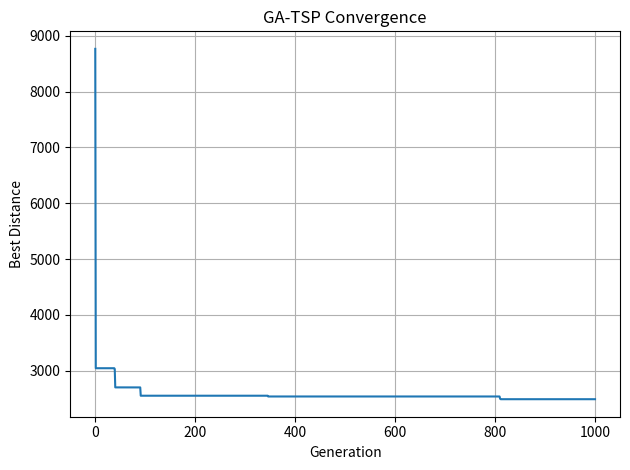
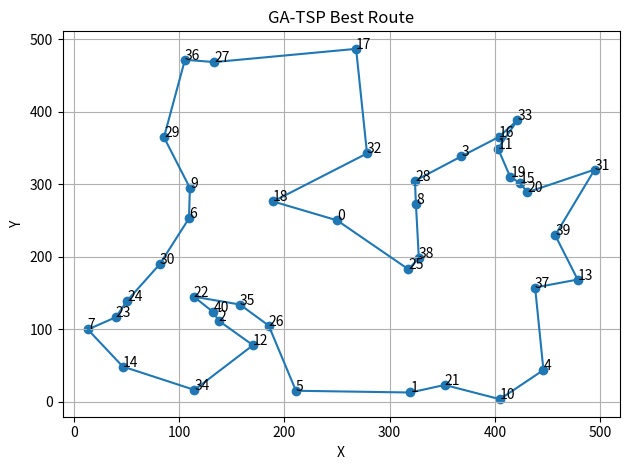

These figures' Python source, in order:
# -*- coding: utf-8 -*-
"""
TSP 遗传算法（GA）完整可运行示例
--------------------------------------------------
功能：
1) 随机生成 TSP 节点（含仓库 0）；
2) 使用 GA 求解最短回路（0 -> 访问全部客户 -> 0）；
3) 绘制收敛曲线与最优路线图；
4) 代码仅依赖 numpy、matplotlib。

运行：
    python tsp_ga.py
或在交互式环境中：
    %run tsp_ga.py
"""

import math
import random
from typing import List, Tuple, Optional, Dict

import numpy as np
import matplotlib
# Use a non-interactive backend to ensure saving works without a display
matplotlib.use("Agg")
import matplotlib.pyplot as plt
import os

# Directory to save figures (no display)
SAVE_DIR = "figs_tsp_ga"


# ==============================
# 工具函数
# ==============================

def euclidean(a: Tuple[float, float], b: Tuple[float, float]) -> float:
    """欧氏距离"""
    return math.hypot(a[0] - b[0], a[1] - b[1])


def build_distance_matrix(coords: List[Tuple[float, float]]) -> np.ndarray:
    """根据坐标构建距离矩阵 D[i,j]"""
    n = len(coords)
    D = np.zeros((n, n), dtype=float)
    for i in range(n):
        for j in range(i + 1, n):
            d = euclidean(coords[i], coords[j])
            D[i, j] = d
            D[j, i] = d
    return D


def tour_length(tour: List[int], D: np.ndarray) -> float:
    """
    计算 TSP 回路长度。
    tour 仅包含客户节点 [1..N]（不含仓库 0）。
    总长度 = 0->tour[0] + sum(tour[i]->tour[i+1]) + tour[-1]->0
    """
    if not tour:
        return 0.0
    length = D[0, tour[0]]
    for i in range(len(tour) - 1):
        length += D[tour[i], tour[i + 1]]
    length += D[tour[-1], 0]
    return length


# ==============================
# 遗传算法核心算子（排列编码）
# ==============================

def init_population(pop_size: int, n_customers: int, rng: random.Random) -> List[List[int]]:
    """初始化种群：随机生成若干排列（客户访问顺序）"""
    base = list(range(1, n_customers + 1))
    pop = []
    for _ in range(pop_size):
        tour = base[:]
        rng.shuffle(tour)
        pop.append(tour)
    return pop


def tournament_select(pop: List[List[int]], fitness: List[float], k: int, rng: random.Random) -> List[int]:
    """
    锦标赛选择：随机挑 k 个个体，适应度更优者胜出。
    注意：这里 fitness 是“距离”，数值越小越好。
    """
    idxs = [rng.randrange(len(pop)) for _ in range(k)]
    best_idx = min(idxs, key=lambda i: fitness[i])
    return pop[best_idx][:]


def order_crossover_ox(p1: List[int], p2: List[int], rng: random.Random) -> Tuple[List[int], List[int]]:
    """
    OX（顺序交叉）：适用于排列编码，保留相对次序，不会重复城市。
    过程：随机选一段从 p1 复制到子代同位置；其余空位按 p2 的顺序填充未出现的元素。
    """
    n = len(p1)
    a, b = sorted([rng.randrange(n), rng.randrange(n)])
    c1 = [None] * n
    c2 = [None] * n
    # 复制片段
    c1[a:b+1] = p1[a:b+1]
    c2[a:b+1] = p2[a:b+1]

    def fill(child, donor):
        cur = (b + 1) % n
        for g in donor:
            if g not in child:
                child[cur] = g
                cur = (cur + 1) % n
        return child

    return fill(c1, p2), fill(c2, p1)


def mutation_swap(tour: List[int], rng: random.Random) -> None:
    """交换变异：随机交换两个位置"""
    n = len(tour)
    i, j = rng.randrange(n), rng.randrange(n)
    tour[i], tour[j] = tour[j], tour[i]


def mutation_inversion(tour: List[int], rng: random.Random) -> None:
    """倒置变异：随机选一段反序"""
    n = len(tour)
    i, j = sorted([rng.randrange(n), rng.randrange(n)])
    tour[i:j+1] = reversed(tour[i:j+1])


def two_opt(route: List[int], D: np.ndarray) -> List[int]:
    """
    2-opt 局部改进：将交叉边剪开、反转中段，若变短则接受。
    对小中规模很有效，但 O(n^2) 检查，适度使用。
    """
    best = route[:]
    best_len = tour_length(best, D)
    improved = True
    while improved:
        improved = False
        for i in range(1, len(best) - 1):
            for j in range(i + 1, len(best)):
                if j - i == 1:
                    continue
                new_route = best[:i] + best[i:j][::-1] + best[j:]
                new_len = tour_length(new_route, D)
                if new_len + 1e-12 < best_len:
                    best, best_len = new_route, new_len
                    improved = True
    return best


# ==============================
# GA 主过程
# ==============================

def ga_tsp(
    D: np.ndarray,
    pop_size: int = 150,
    generations: int = 600,
    pc: float = 0.9,
    pm: float = 0.2,
    tournament_k: int = 3,
    elite_two_opt: bool = True,
    seed: int = 123
) -> dict:
    """
    使用 GA 求解 TSP。
    返回 dict: {best_tour, best_distance, history}
    """
    rng = random.Random(seed)
    n_customers = D.shape[0] - 1

    def fitness_fn(ind: List[int]) -> float:
        return tour_length(ind, D)

    # 初始化
    pop = init_population(pop_size, n_customers, rng)
    fitness = [fitness_fn(ind) for ind in pop]
    best_idx = int(np.argmin(fitness))
    best_tour = pop[best_idx][:]
    best_dist = fitness[best_idx]
    history = [best_dist]

    for gen in range(generations):
        new_pop: List[List[int]] = []
        # 精英保留 1 个
        elite = best_tour[:]
        if elite_two_opt:
            elite = two_opt(elite, D)
        new_pop.append(elite)

        # 产生子代，直到达到种群规模
        while len(new_pop) < pop_size:
            # 选择父代
            p1 = tournament_select(pop, fitness, tournament_k, rng)
            p2 = tournament_select(pop, fitness, tournament_k, rng)
            # 交叉
            if rng.random() < pc:
                c1, c2 = order_crossover_ox(p1, p2, rng)
            else:
                c1, c2 = p1[:], p2[:]
            # 变异
            if rng.random() < pm:
                (mutation_inversion if rng.random() < 0.5 else mutation_swap)(c1, rng)
            if rng.random() < pm:
                (mutation_inversion if rng.random() < 0.5 else mutation_swap)(c2, rng)
            new_pop.extend([c1, c2])

        # 保留前 pop_size 个
        pop = new_pop[:pop_size]
        fitness = [fitness_fn(ind) for ind in pop]

        # 更新最优
        cur_idx = int(np.argmin(fitness))
        if fitness[cur_idx] + 1e-12 < best_dist:
            best_dist = fitness[cur_idx]
            best_tour = pop[cur_idx][:]

        history.append(best_dist)

        # 可选：每隔若干代打印进度
        if (gen + 1) % 100 == 0:
            print(f"[Gen {gen+1:4d}] best = {best_dist:.4f}")

    return {"best_tour": best_tour, "best_distance": best_dist, "history": history}


# ==============================
# 可视化
# ==============================

def plot_convergence(history: List[float], title: str = "GA Convergence"):
    """Save convergence curve to SAVE_DIR instead of showing."""
    os.makedirs(SAVE_DIR, exist_ok=True)
    plt.figure()
    plt.plot(range(len(history)), history)
    plt.xlabel("Generation")
    plt.ylabel("Best Distance")
    plt.title(title)
    plt.grid(True)
    plt.tight_layout()
    plt.savefig(os.path.join(SAVE_DIR, "convergence.png"), dpi=200, bbox_inches="tight")
    plt.close()


def plot_route(coords: List[Tuple[float, float]], tour: List[int], title: str = "Best Route"):
    """根据坐标与 best_tour 画路线图并保存到 SAVE_DIR。"""
    os.makedirs(SAVE_DIR, exist_ok=True)
    xs = [coords[0][0]] + [coords[i][0] for i in tour] + [coords[0][0]]
    ys = [coords[0][1]] + [coords[i][1] for i in tour] + [coords[0][1]]
    plt.figure()
    plt.scatter([c[0] for c in coords], [c[1] for c in coords])
    plt.plot(xs, ys)
    for i, (x, y) in enumerate(coords):
        plt.text(x, y, str(i))
    plt.xlabel("X")
    plt.ylabel("Y")
    plt.title(title)
    plt.grid(True)
    plt.tight_layout()
    plt.savefig(os.path.join(SAVE_DIR, "route.png"), dpi=200, bbox_inches="tight")
    plt.close()


# ==============================
# 数据生成（随机 TSP 实例）
# ==============================

def generate_random_coords(n_customers: int = 30, plane_size: int = 100, seed: int = 7) -> List[Tuple[float, float]]:
    """
    生成坐标列表（含仓库 0）仓
    库放在平面中心，其余客户随机散布。
    """
    rng = random.Random(seed)
    coords = [(plane_size / 2.0, plane_size / 2.0)]  # depot at center
    for _ in range(n_customers):
        x = rng.uniform(0, plane_size)
        y = rng.uniform(0, plane_size)
        coords.append((x, y))
    if len(set(coords)) < n_customers + 1:
        raise ValueError("生成的坐标有重复，请调整参数重试。")

    return coords


# ==============================
# 主程序（可直接运行）
# ==============================

def main():
    # 1) 生成随机实例
    n_customers = 40         # 客户数量（可改）
    plane_size = 500         # 坐标范围 0..plane_size
    coords = generate_random_coords(n_customers=n_customers, plane_size=plane_size, seed=42)
    D = build_distance_matrix(coords)

    # 2) 运行 GA
    res = ga_tsp(
        D,
        pop_size=180,
        generations=1000,
        pc=0.9,
        pm=0.2,
        tournament_k=3,
        elite_two_opt=True,
        seed=2025
    )


    print("\n==== 结果 ====")
    print("最优距离：", round(res["best_distance"], 4))
    print("最优访问顺序（不含仓库0）：", res["best_tour"])

    # 3) 绘图（取消注释以显示图形）
    plot_convergence(res["history"], title="GA-TSP Convergence")
    plot_route(coords, res["best_tour"], title="GA-TSP Best Route")


if __name__ == "__main__":
    main()
